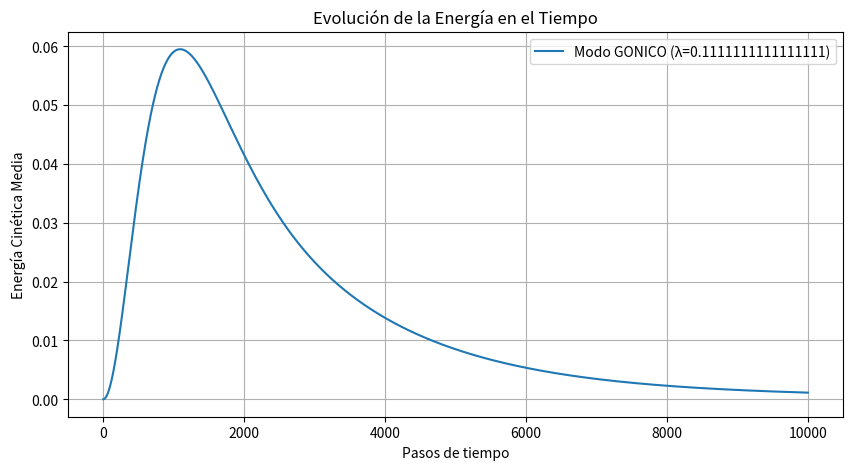

Write the Python code that produced this figure.
import numpy as np
import matplotlib.pyplot as plt
import time

# 1. PARÁMETROS DE LA PRUEBA DEFINITIVA
Nx, Ny = 128, 128 # Malla ligeramente menor para velocidad en 10k pasos
Lx, Ly = 600.0, 600.0
dx, dy = Lx/Nx, Ly/Ny
g, nu = 9.81, 0.01
dt = 0.005
pasos = 10000

# Cambia esto para probar:
# lambd = 1/9  # MODO GÓNICO (Estable)
# lambd = 0    # MODO SI (Probable Colapso)
modo = "GONICO" # Cambia a "SI" para la comparativa
lambd = 1/9 if modo == "GONICO" else 0

# Inicialización
h = 1.0 + 5.0 * np.exp(-((np.linspace(0,Lx,Nx)[:,None]-Lx/2)**2 + (np.linspace(0,Ly,Ny)-Ly/2)**2) / 1000)
u, v = np.zeros((Nx, Ny)), np.zeros((Nx, Ny))
energia_hist = []

print(f"Iniciando Modo {modo} con {pasos} pasos...")

try:
    for n in range(pasos):
        # Derivadas (Diferencias centrales)
        h_x = (np.roll(h, -1, 0) - np.roll(h, 1, 0)) / (2*dx)
        h_y = (np.roll(h, -1, 1) - np.roll(h, 1, 1)) / (2*dy)
        u_x = (np.roll(u, -1, 0) - np.roll(u, 1, 0)) / (2*dx)
        v_y = (np.roll(v, -1, 1) - np.roll(v, 1, 1)) / (2*dy)

        # Navier-Stokes Gónico / SI
        u_new = u + dt * (-g*h_x + nu*((np.roll(u,-1,0)+np.roll(u,1,0)-2*u)/dx**2) - lambd*u)
        v_new = v + dt * (-g*h_y + nu*((np.roll(v,-1,1)+np.roll(v,1,1)-2*v)/dy**2) - lambd*v)
        h_new = h + dt * (-(h*u_x + h*v_y))

        h, u, v = h_new, u_new, v_new

        # Registro de energía cinética media
        e_k = np.mean(0.5 * (u**2 + v**2))
        energia_hist.append(e_k)

        if np.isnan(e_k) or e_k > 1e10:
            print(f"¡COLAPSO DETECTADO en paso {n}! Energía fuera de control.")
            break

        if n % 1000 == 0:
            print(f"Paso {n}: Energía = {e_k:.8f}")

except Exception as e:
    print(f"Error en la simulación: {e}")

# Graficar el comportamiento de la energía
plt.figure(figsize=(10, 5))
plt.plot(energia_hist, label=f"Modo {modo} (λ={lambd})")
plt.title("Evolución de la Energía en el Tiempo")
plt.xlabel("Pasos de tiempo")
plt.ylabel("Energía Cinética Media")
plt.grid(True)
plt.legend()
plt.show()
